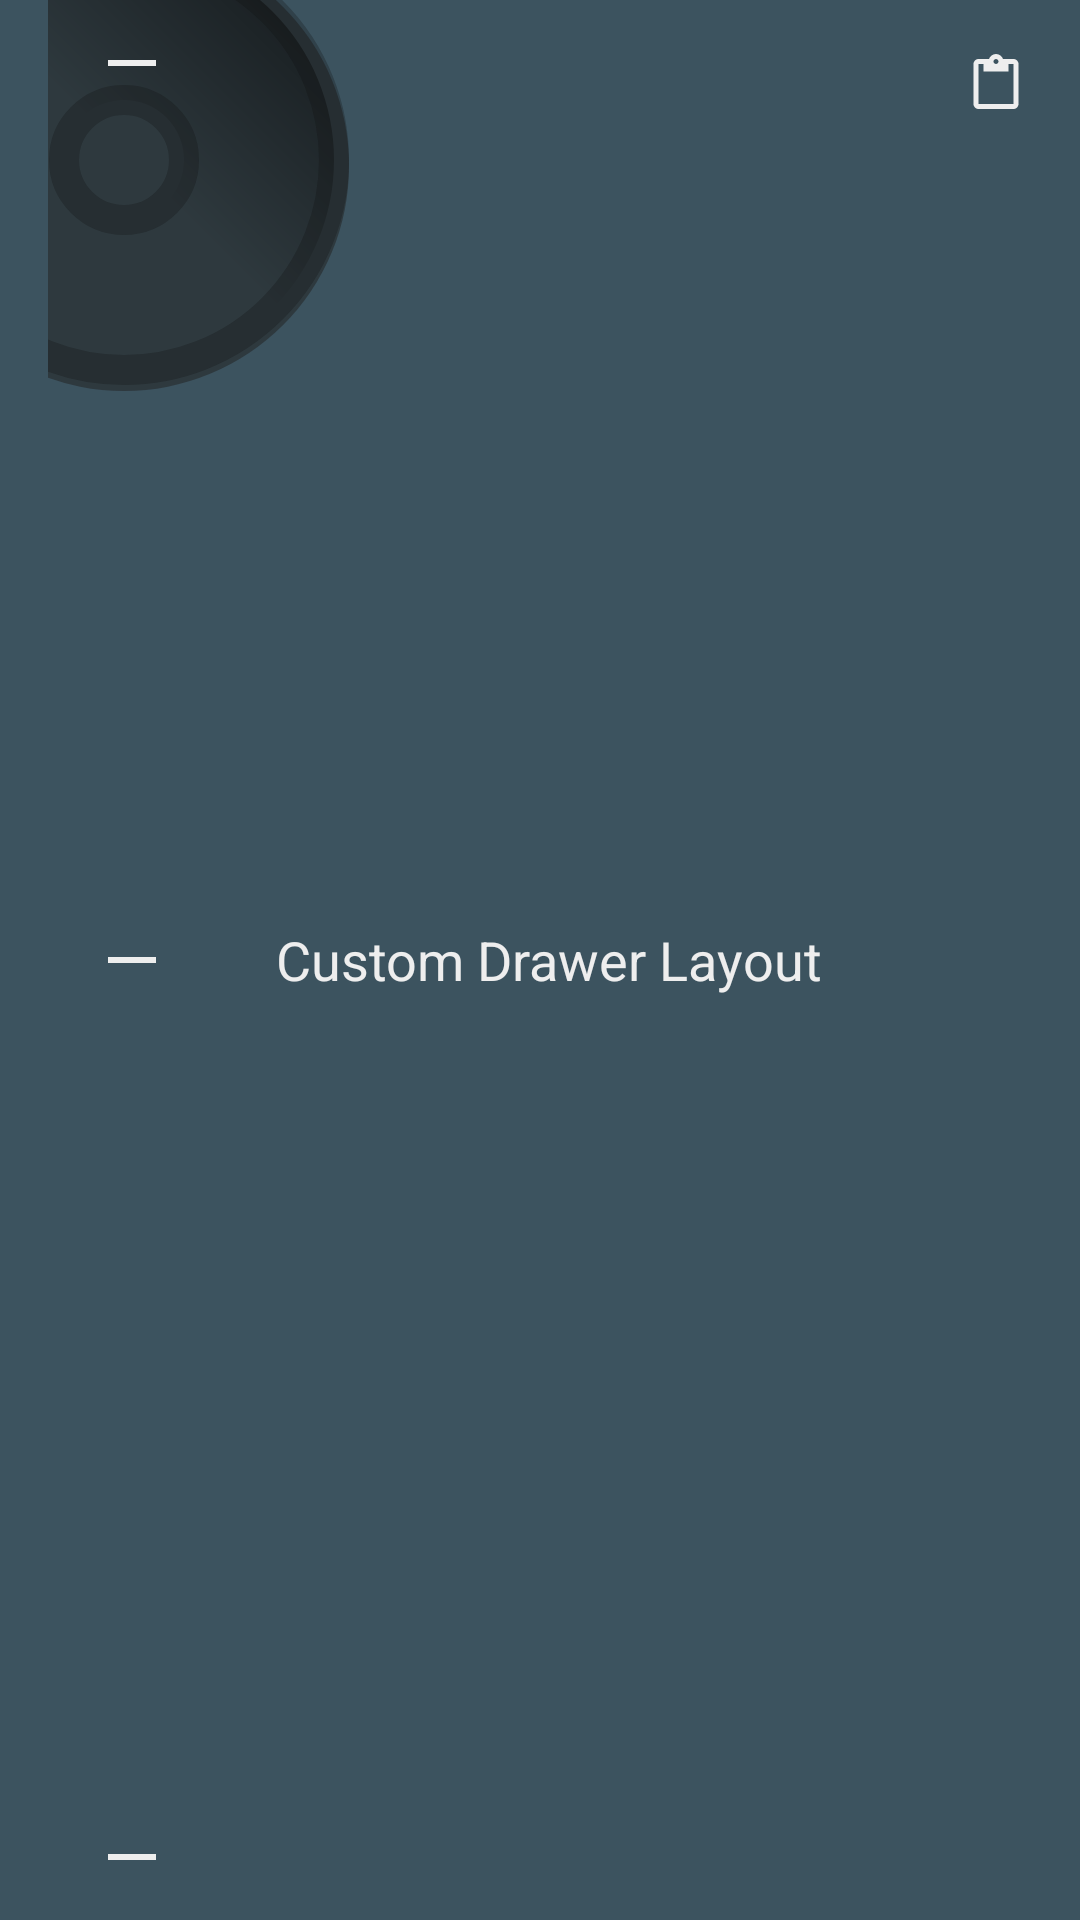

Reconstruct the res/layout file that produces this screen, plus the resources it refers to.
<!-- AndroidManifest.xml: application theme AppTheme -->
<!-- res/layout/toolbar.xml -->
<?xml version="1.0" encoding="utf-8"?>
<android.support.v7.widget.Toolbar xmlns:android="http://schemas.android.com/apk/res/android"
              xmlns:tools="http://schemas.android.com/tools"
              tools:context=""
              android:orientation="vertical"
              android:layout_width="match_parent"
              android:layout_height="56dp"
              android:background="@color/primary"
        android:padding="0dp"
        android:layout_marginLeft="-15dp"
        android:layout_marginStart="-15dp">

    <RelativeLayout android:layout_width="fill_parent" android:layout_height="fill_parent">
        <ImageView android:layout_width="200dp" android:layout_height="200dp"
                   android:layout_marginLeft="-50dp"
                   android:layout_marginStart="-50dp"
                   android:layout_marginTop="-20dp"

                android:src="@drawable/toolbar_bg"
                android:scaleType="matrix"/>
        <ImageView android:layout_width="200dp" android:layout_height="200dp"
                   android:layout_marginLeft="-50dp"
                   android:layout_marginStart="-50dp"
                   android:layout_marginTop="-22dp"

                   android:src="@drawable/toolbar_circle_shadow"
                   android:scaleType="matrix"/>

        <RelativeLayout android:layout_width="56dp" android:layout_height="match_parent"
                        android:id="@+id/leftDrawerButton"
                        android:padding="20dp"
                        android:layout_alignParentLeft="true"
                        android:layout_alignParentStart="true">

            <View android:layout_width="match_parent"
                  android:layout_height="2dp"
                  android:background="@color/textColor"
                  android:layout_alignParentTop="true"/>
            <View android:layout_width="match_parent"
                  android:layout_height="2dp"
                  android:layout_centerInParent="true"
                  android:background="@color/textColor"/>
            <View android:layout_width="match_parent"
                  android:layout_height="2dp"
                  android:background="@color/textColor"
                  android:layout_alignParentBottom="true"/>

        </RelativeLayout>

        <TextView android:layout_width="wrap_content" android:layout_height="wrap_content"
                  android:text="@string/app_name"
                  android:textSize="18sp"
                  android:layout_toRightOf="@+id/leftDrawerButton"
                  android:layout_toEndOf="@+id/leftDrawerButton"
                  android:layout_marginLeft="20dp"
                  android:layout_marginStart="20dp"
                  android:layout_centerVertical="true"
                  android:textColor="@color/textColor"/>

        <ImageView android:layout_width="56dp" android:layout_height="56dp"
                   android:id="@+id/rightDrawerButton"
                   android:layout_alignParentRight="true"
                   android:layout_alignParentEnd="true"
                   android:background="#00ffffff"
                   android:padding="18dp"
                   android:tint="@color/textColor"
                   android:src="@drawable/abc_ic_menu_paste_mtrl_am_alpha"
                />

    </RelativeLayout>


</android.support.v7.widget.Toolbar>
<!-- resources referenced by this layout -->
<resources>
  <color name="primary">#ff3c535f</color>
  <color name="textColor">#eee</color>
  <!-- drawable toolbar_bg (drawable) -->
  <?xml version="1.0" encoding="utf-8"?>
  <shape xmlns:android="http://schemas.android.com/apk/res/android"
          android:shape="oval"
  
          >
      
      <size android:width="150dp" android:height="150dp"/>
      <solid android:color="#88222222"/>
      
      
  
  </shape>
  <!-- drawable toolbar_circle_shadow (drawable) -->
  <?xml version="1.0" encoding="utf-8"?>
      <shape xmlns:android="http://schemas.android.com/apk/res/android"
              android:shape="ring"
              android:thickness="50dp"
              android:innerRadius="20dp"
              android:useLevel="false">
      <size android:width="150dp" android:height="150dp"/>
          
          <stroke android:color="#44111111" android:width="10dp"/>
          <gradient android:startColor="#00000000" android:endColor="#99000000" android:type="linear" android:centerColor="#00000000"
                  android:angle="45"/>
  
      </shape>
  <string name="app_name">Custom Drawer Layout</string>
  <style name="AppTheme" parent="AppTheme.Base">
          
      </style>
  <style name="AppTheme.Base" parent="Theme.AppCompat.Light.NoActionBar">
          <item name="colorPrimary">@color/primary</item>
          <item name="colorPrimaryDark">@color/primaryDark</item>
          <item name="colorAccent">@color/secondary</item>
          <item name="android:textColorPrimary">#ddd</item>
          <item name="android:colorBackground">#ddd</item>
  
      </style>
  <color name="primaryDark">#ff26373f</color>
  <color name="secondary">#6c4943</color>
</resources>
